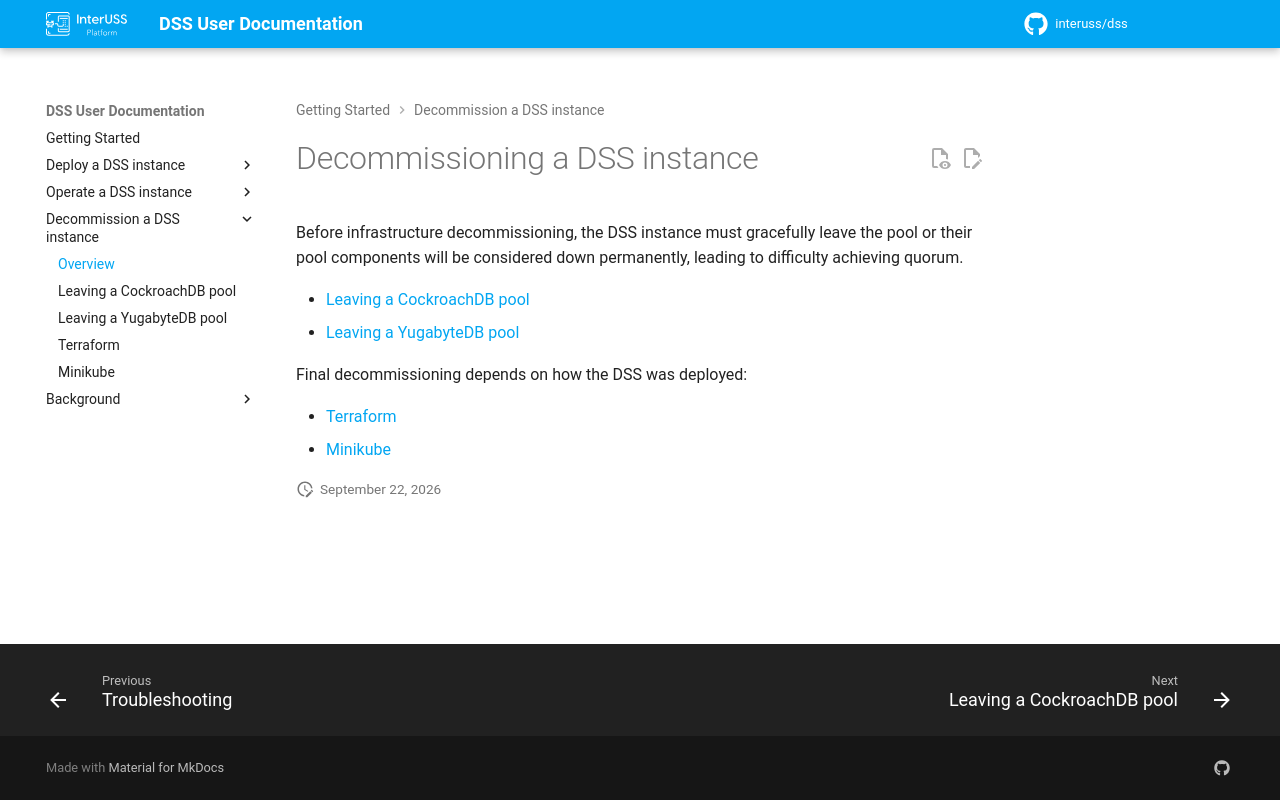

repository: interuss/dss · page: 0.24.0-rc3/decommissioning/index.html · generator: jekyll

# Decommissioning a DSS instance

Before infrastructure decommissioning, the DSS instance must gracefully leave the pool or their pool components will be considered down permanently, leading to difficulty achieving quorum.

* [Leaving a CockroachDB pool](depooling-crdb.md)
* [Leaving a YugabyteDB pool](depooling-yugabyte.md)
* [Leaving a Raft store pool](depooling-raft.md) (experimental)

Final decommissioning depends on how the DSS was deployed:

* [Terraform](./terraform.md)
* [Minikube](./minikube.md)
